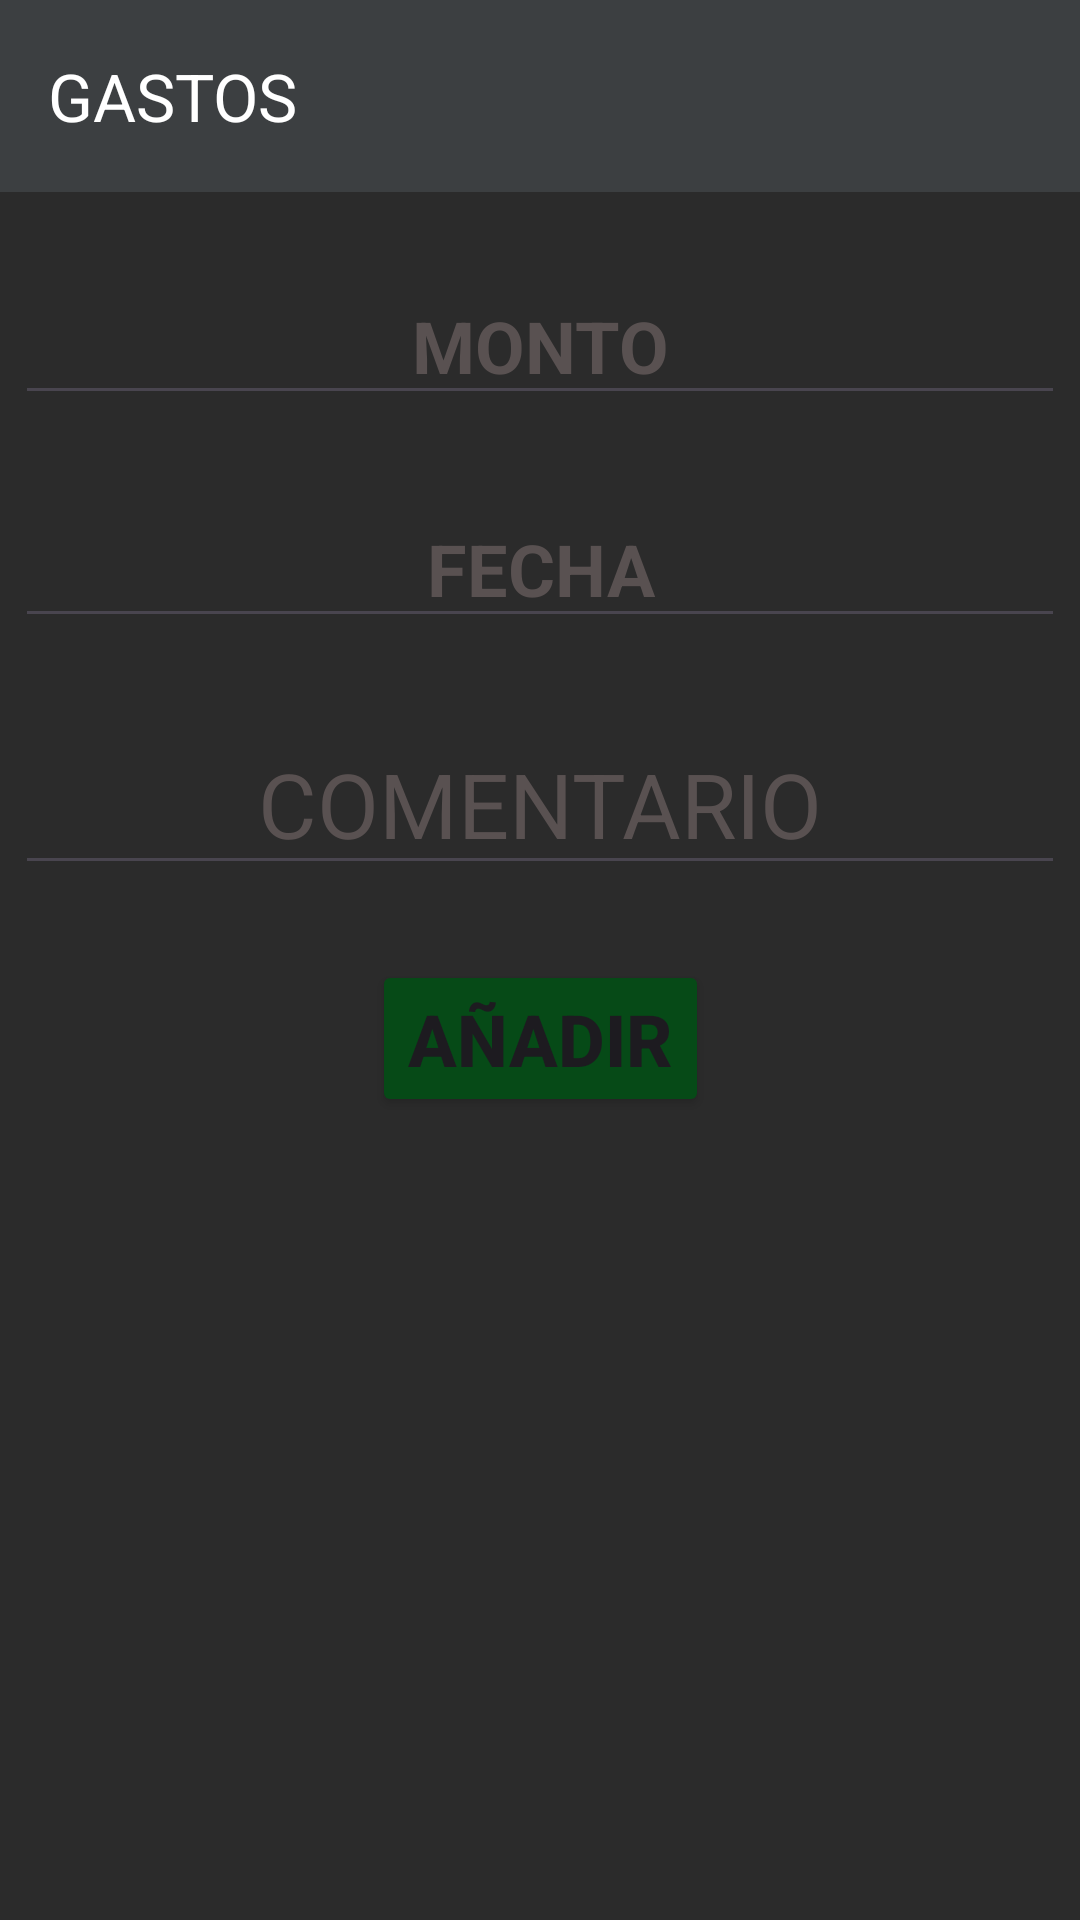

Here is an Android app screen rendered from its layout file. Give the layout XML and the strings, colors and styles it references.
<!-- AndroidManifest.xml: application theme Theme.Gota -->
<!-- res/layout/activity_expenses.xml -->
<?xml version="1.0" encoding="utf-8"?>
<androidx.constraintlayout.widget.ConstraintLayout xmlns:android="http://schemas.android.com/apk/res/android"
    xmlns:app="http://schemas.android.com/apk/res-auto"
    xmlns:tools="http://schemas.android.com/tools"
    android:layout_width="match_parent"
    android:layout_height="match_parent"
    android:background="@color/background"
    tools:context=".model.expenses.Expenses">

    <androidx.appcompat.widget.Toolbar
        android:id="@+id/toolbar"
        android:layout_width="0dp"
        android:layout_height="wrap_content"
        android:background="@color/primary"
        android:minHeight="?attr/actionBarSize"
        android:theme="?attr/actionBarTheme"
        app:layout_constraintEnd_toEndOf="parent"
        app:layout_constraintStart_toStartOf="parent"
        app:layout_constraintTop_toTopOf="parent"
        app:title="GASTOS"
        app:titleTextColor="#FFFFFF" />

    <EditText
        android:id="@+id/amountExpense"
        android:layout_width="match_parent"
        android:layout_height="wrap_content"
        android:layout_marginStart="5dp"
        android:layout_marginTop="25dp"
        android:layout_marginEnd="5dp"
        android:ems="10"
        android:hint="MONTO"
        android:inputType="number"
        android:textAlignment="center"
        android:textColor="@color/white"
        android:textColorHint="@color/colorHint"
        android:textSize="24sp"
        android:textStyle="bold"
        app:layout_constraintEnd_toEndOf="parent"
        app:layout_constraintStart_toStartOf="parent"
        app:layout_constraintTop_toBottomOf="@+id/toolbar" />

    <EditText
        android:id="@+id/dateExpense"
        android:layout_width="match_parent"
        android:layout_height="wrap_content"
        android:layout_marginStart="5dp"
        android:layout_marginTop="25dp"
        android:layout_marginEnd="5dp"
        android:ems="10"
        android:hint="FECHA"
        android:inputType="number"
        android:textAlignment="center"
        android:textColor="@color/white"
        android:textColorHint="@color/colorHint"
        android:textSize="24sp"
        android:textStyle="bold"
        app:layout_constraintEnd_toEndOf="parent"
        app:layout_constraintStart_toStartOf="parent"
        app:layout_constraintTop_toBottomOf="@+id/amountExpense" />

    <Button
        android:id="@+id/addExpense"
        android:layout_width="wrap_content"
        android:layout_height="wrap_content"
        android:layout_marginTop="25dp"
        android:backgroundTint="@color/colorButton"
        android:text="@string/add_string"
        android:textSize="24sp"
        android:textStyle="bold"
        app:layout_constraintEnd_toEndOf="parent"
        app:layout_constraintStart_toStartOf="parent"
        app:layout_constraintTop_toBottomOf="@+id/commentExpense" />

    <EditText
        android:id="@+id/commentExpense"
        android:layout_width="match_parent"
        android:layout_height="wrap_content"
        android:layout_marginStart="5dp"
        android:layout_marginTop="25dp"
        android:layout_marginEnd="5dp"
        android:ems="10"
        android:gravity="start|top"
        android:hint="COMENTARIO"
        android:inputType="text"
        android:textAlignment="center"
        android:textColorHint="@color/colorHint"
        android:textSize="30sp"
        app:layout_constraintEnd_toEndOf="parent"
        app:layout_constraintStart_toStartOf="parent"
        app:layout_constraintTop_toBottomOf="@+id/dateExpense" />
</androidx.constraintlayout.widget.ConstraintLayout>
<!-- resources referenced by this layout -->
<resources>
  <color name="background">#2B2B2B</color>
  <color name="colorButton">#064A17</color>
  <color name="colorHint">#595151</color>
  <color name="primary">#3C3F41</color>
  <color name="white">#FFFFFFFF</color>
  <string name="add_string">AÑADIR</string>
  <style name="Theme.Gota" parent="Base.Theme.Gota" />
  <style name="Base.Theme.Gota" parent="Theme.Material3.DayNight.NoActionBar">
          
          
      </style>
</resources>
